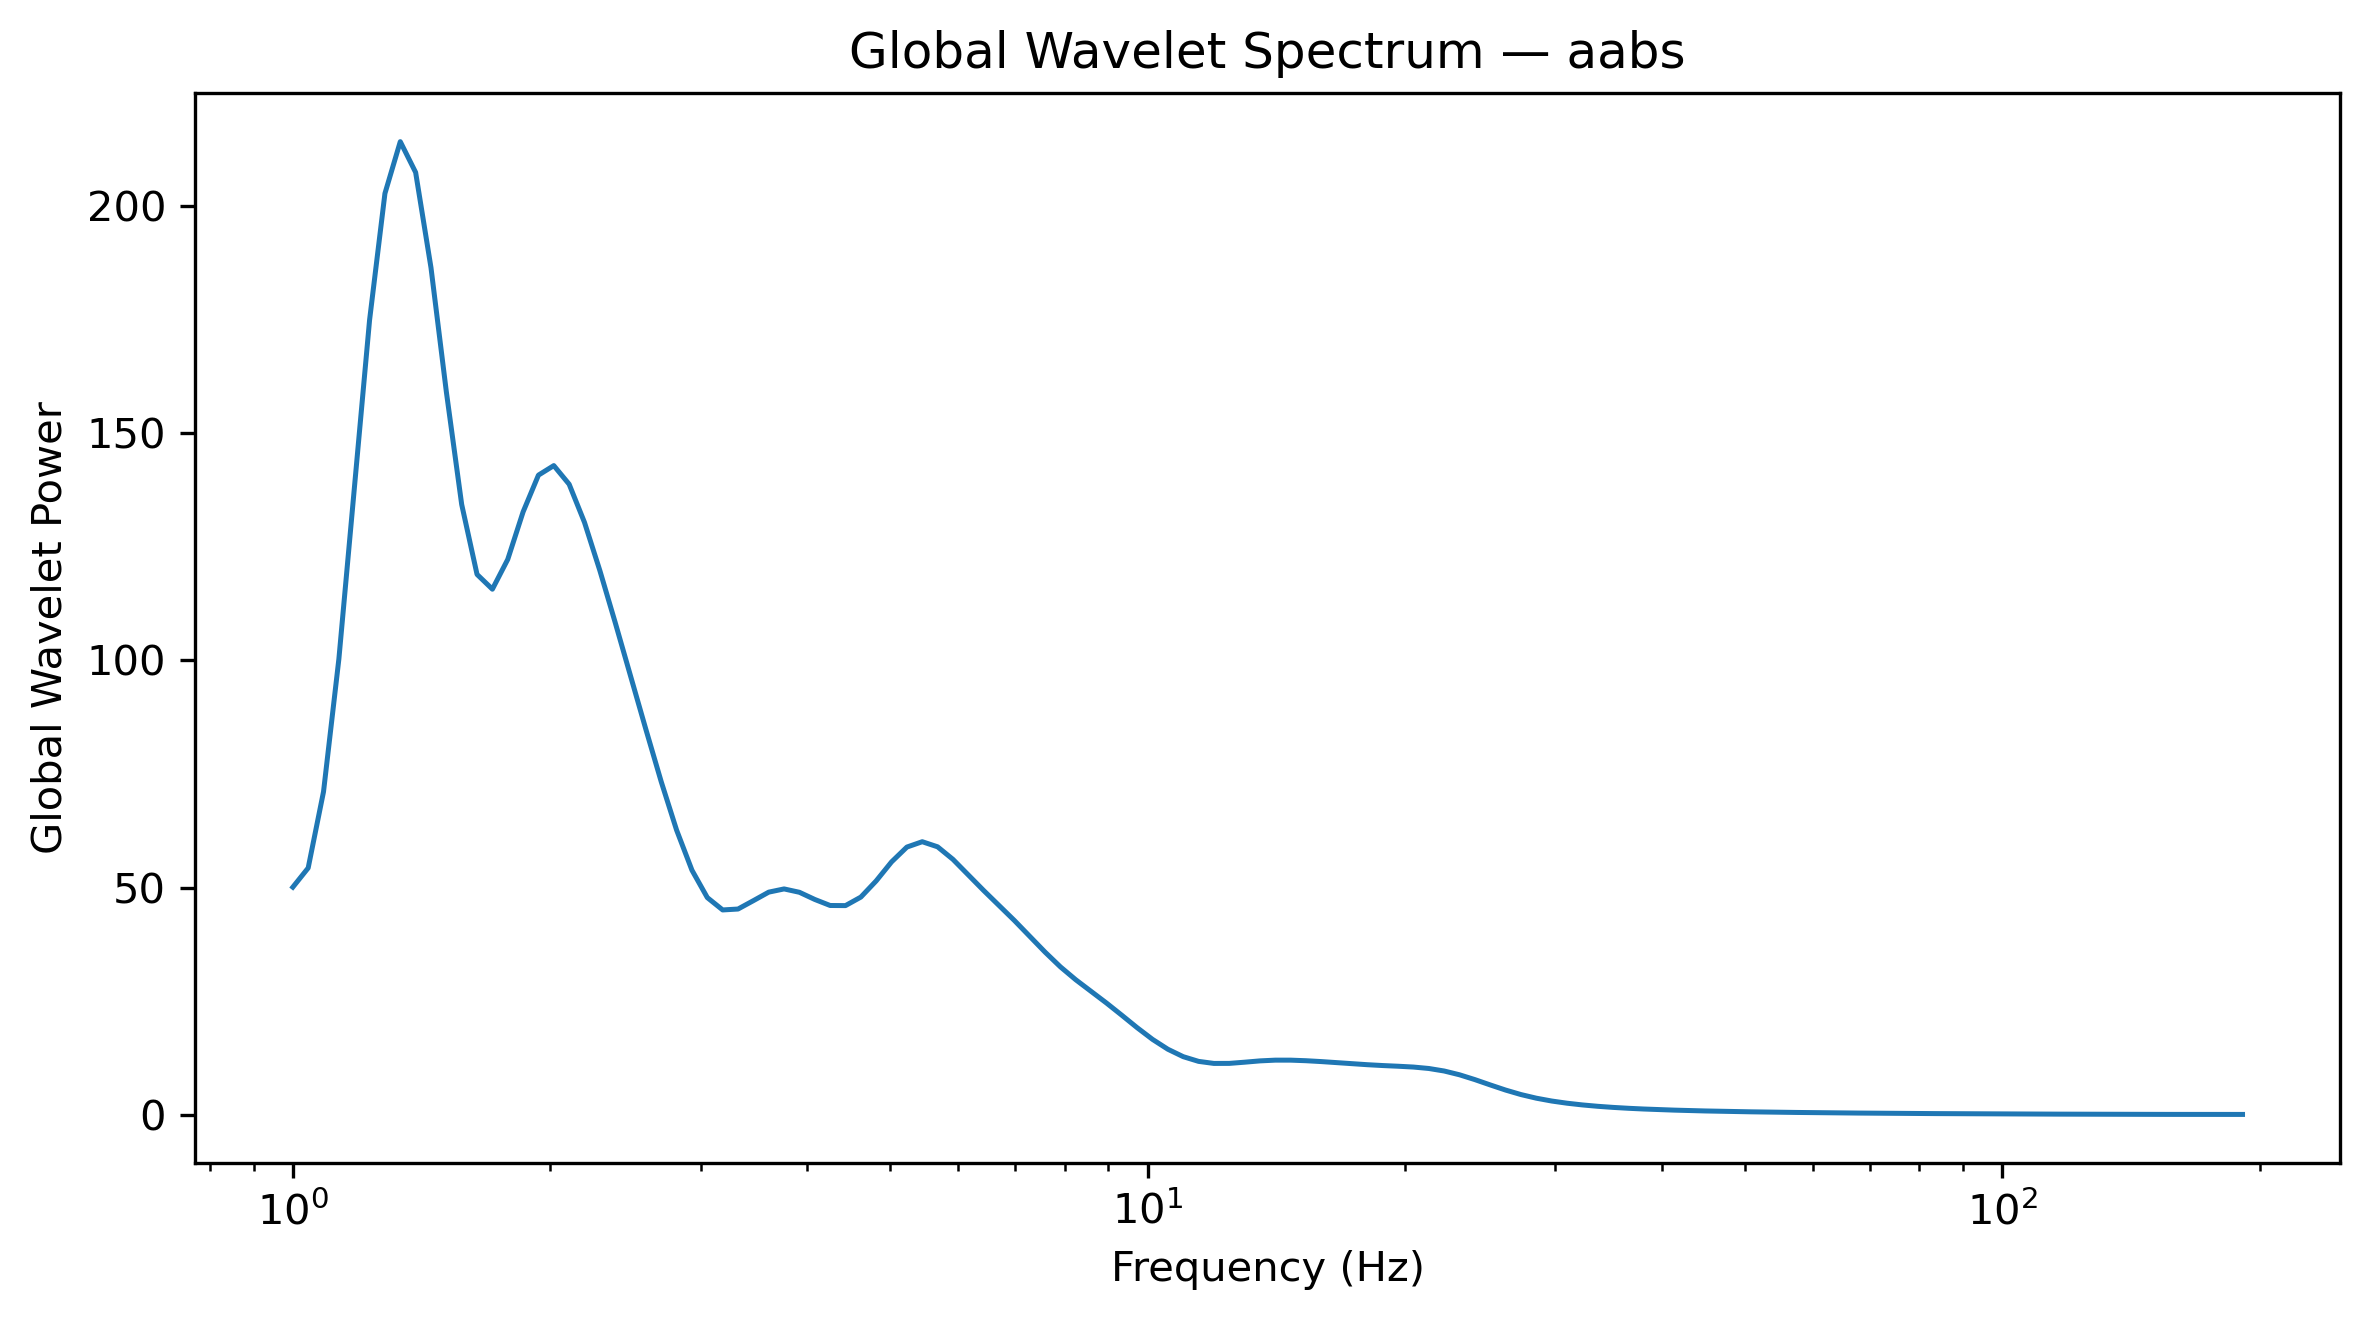

The table this chart was drawn from, first rows:
Frequency_Hz, GlobalWaveletPower, GlobalWaveletAmplitude
1.0, 50.11, 7.079
1.042, 54.33, 7.371
1.086, 71.11, 8.433
1.132, 100.3, 10.02
1.18, 137.6, 11.73
1.23, 174.9, 13.22
1.282, 202.7, 14.24
1.336, 214.1, 14.63
1.392, 207.4, 14.4
1.451, 186.4, 13.65
1.512, 159.1, 12.61
1.576, 134.3, 11.59
1.643, 118.9, 10.91
1.712, 115.7, 10.76
1.784, 122.2, 11.06
1.86, 132.7, 11.52
1.938, 140.8, 11.86
2.02, 142.9, 11.95
2.105, 138.8, 11.78
2.194, 130.4, 11.42
2.287, 119.8, 10.94
2.383, 108.3, 10.41
2.484, 96.59, 9.828
2.589, 84.8, 9.209
2.698, 73.28, 8.561
2.812, 62.65, 7.915
2.931, 53.84, 7.337
3.055, 47.81, 6.915
3.183, 45.1, 6.716
3.318, 45.3, 6.73
3.458, 47.14, 6.866
3.604, 49.01, 7.001
3.756, 49.72, 7.051
3.915, 48.98, 6.999
4.08, 47.41, 6.885
4.252, 46.08, 6.788
4.432, 46.05, 6.786
4.619, 47.93, 6.923
4.814, 51.49, 7.176
5.017, 55.67, 7.461
5.229, 58.93, 7.677
5.45, 60.11, 7.753
5.68, 58.99, 7.68
5.92, 56.23, 7.498
6.17, 52.8, 7.266
6.43, 49.38, 7.027
6.702, 46.1, 6.789
6.985, 42.78, 6.541
7.28, 39.32, 6.27
7.587, 35.82, 5.985
7.908, 32.58, 5.708
8.241, 29.74, 5.453
8.589, 27.17, 5.213
8.952, 24.62, 4.962
9.33, 21.93, 4.683
9.724, 19.19, 4.38
10.13, 16.62, 4.077
10.56, 14.45, 3.801
11.01, 12.81, 3.58
11.47, 11.78, 3.432
... 68 more rows
